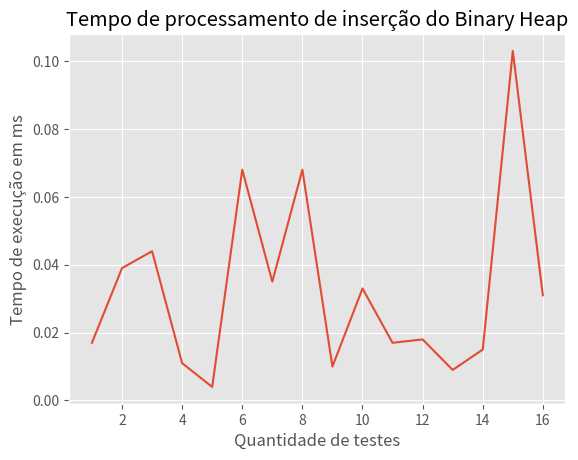

Write Python code to recreate this figure.
import matplotlib.pyplot as plt

y = [1,2,3,4,5,6,7,8,9,10,11,12,13,14,15,16]
x = [0.017,0.039,0.044,0.011,0.004,0.068,
0.035,0.068,0.01,0.033,0.017,0.018,0.009,0.015,0.103,0.031]

plt.style.use('ggplot')
plt.title("Tempo de processamento de inserção do Binary Heap")
plt.xlabel('Quantidade de testes')
plt.ylabel('Tempo de execução em ms')
plt.plot(y, x)

plt.show()